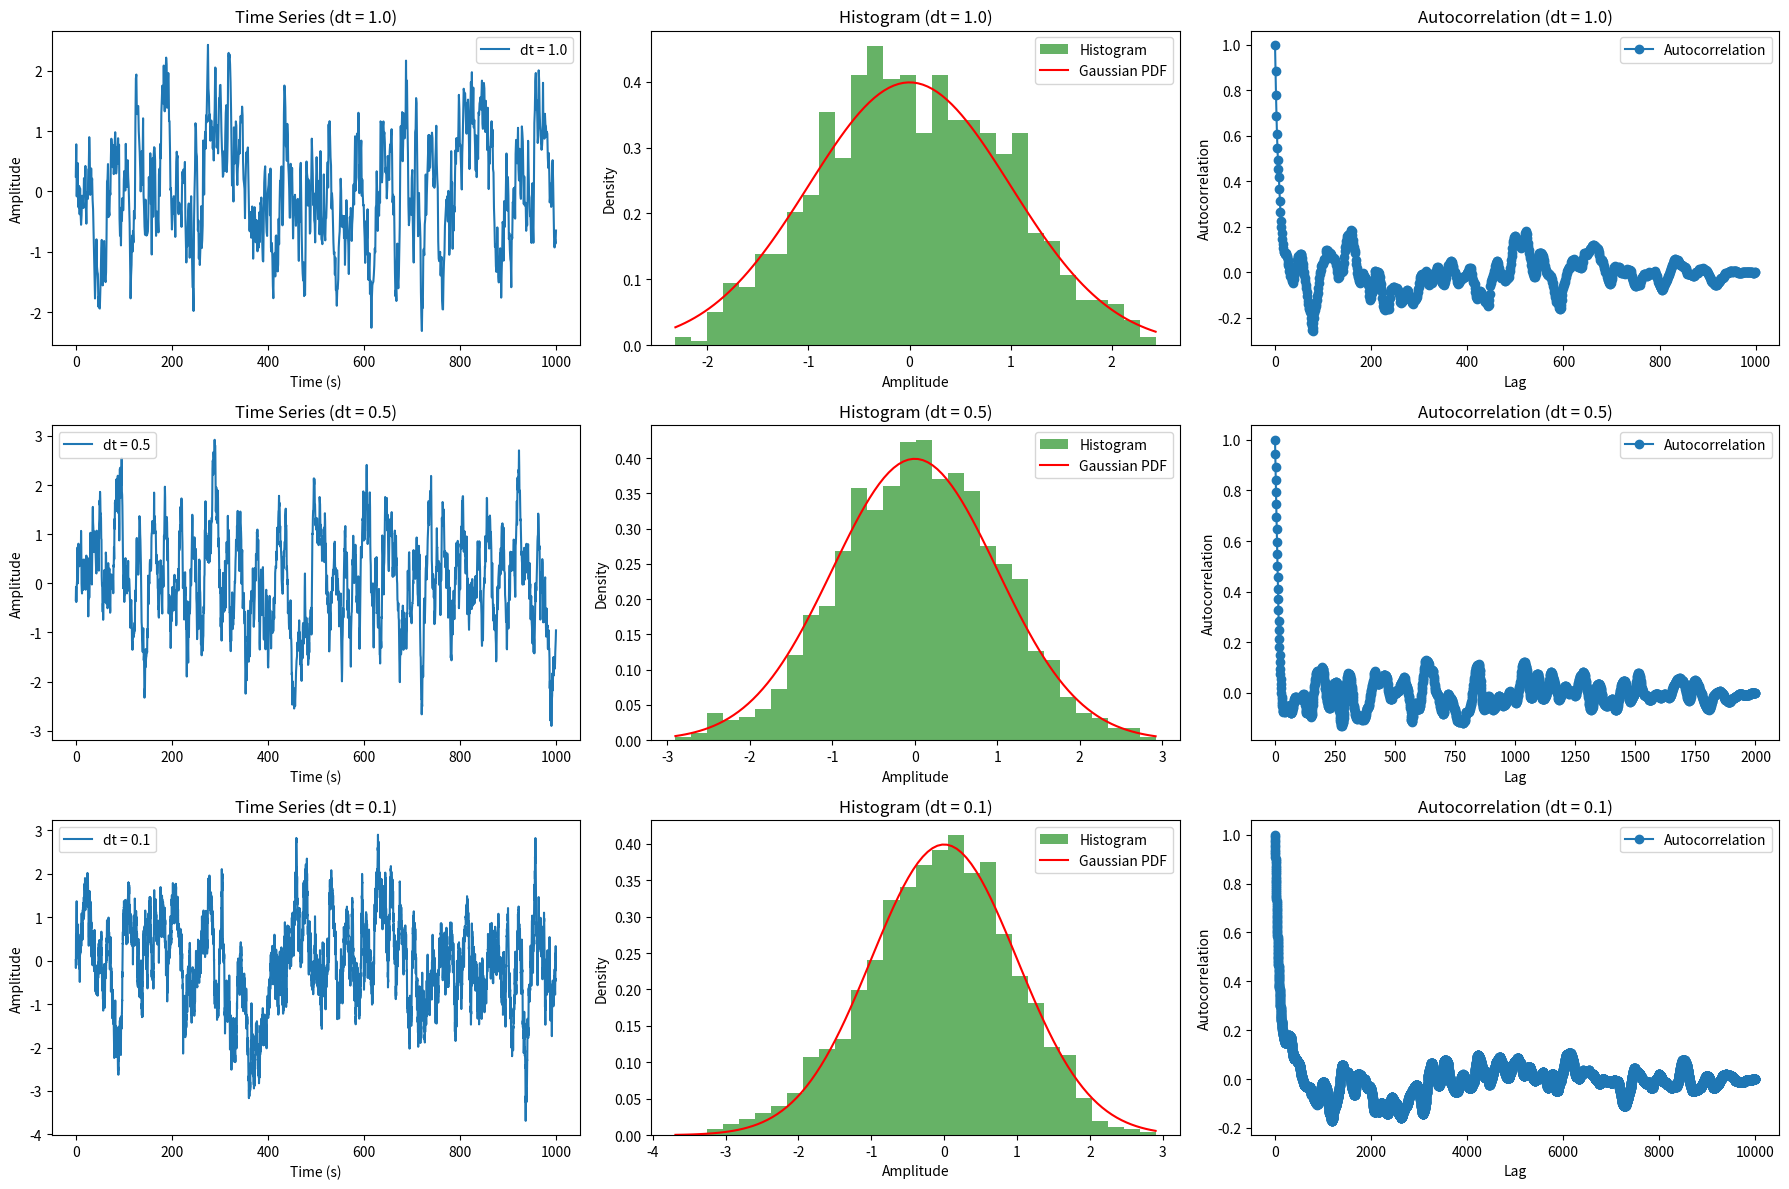

This figure's Python source:
import numpy as np
import matplotlib.pyplot as plt
from scipy.stats import norm


class CorrelatedNoiseGenerator:
    def __init__(self, rng, bias=0.0, sigma=1.0, a=0.9, dt=1.0, initial_state=0.0):
        """
        Initialize the correlated noise generator with time step adjustment.

        Parameters:
            a (float): Base correlation coefficient for a time step of 1.
                       The effective correlation for a given dt is computed as a_eff = a**(dt),
                       ensuring the physical correlation remains invariant when dt changes.
            sigma (float): Standard deviation of the underlying Gaussian noise.
            dt (float): The size of a single time step.
            initial_state (float): The starting value for the noise process.
            rng (np.random.Generator): Random number generator for reproducibility.
        """
        self.rng = rng
        self.bias = bias
        self.sigma = sigma
        self.a = a
        self.dt = dt
        # Compute effective AR(1) coefficient given the time step.
        self.effective_a = self.a ** self.dt
        self.last_sample = initial_state

    def sample(self, size=1):
        """
        Generate the next correlated noise sample using an AR(1) process adjusted for dt.

        The update is given by:
            x[n+1] = a_eff * x[n] + sqrt(1 - a_eff^2) * e[n]
        where a_eff = a**(dt) and e[n] ~ N(0, sigma^2).

        Returns:
            float: The next noise sample (scalar when size == 1).

        Note:
            The AR(1) process is inherently sequential. Thus, vectorized sampling (size > 1)
            is not supported. If you need vectorized output, you would have to iterate the recurrence.
        """

        # Obtain a scalar from the random generator.
        white_noise = self.sigma * self.rng.standard_normal(size=size) + self.bias
        sample = self.effective_a * self.last_sample + np.sqrt(1 - self.effective_a ** 2) * white_noise
        # Update the process state with the new scalar value.
        self.last_sample = sample
        return sample

    def reset(self, s0=None, dt=None):
        """
        Reset the internal state of the correlated noise generator.

        Parameters:
            s0 (float): The new initial state for the noise process.
            dt (float): The new time step. If None, the current dt is retained.
        """
        if s0 is not None:
            self.last_sample = s0

        if dt is not None:
            # Update the time step and recompute the effective correlation.
            self.dt = dt
            self.effective_a = self.a ** self.dt



def compute_autocorrelation(signal):
    """
    Compute the normalized autocorrelation for each coordinate (independent time series)
    in a multidimensional signal.

    Assumptions:
        - The signal is a 2D array of shape (n_timesteps, n_dimensions).
        - Each column corresponds to an independent time series.
        - If a 1D signal is provided, it is assumed to be a single time series and converted accordingly.

    Parameters:
        signal (np.ndarray): Input signal with shape (n_timesteps,) or (n_timesteps, n_dimensions).

    Returns:
        np.ndarray: Autocorrelation functions for all coordinates (shape:
                    (n_timesteps, n_dimensions)), where each column is normalized
                    so that the zero-lag autocorrelation equals 1.
    """
    # If signal is 1D, convert it to a 2D array with one column.
    if signal.ndim == 1:
        signal = signal[:, None]

    # Determine the number of timesteps (n) and dimensions (d)
    n, d = signal.shape

    # Center the data for each coordinate by subtracting its mean.
    signal_centered = signal - np.mean(signal, axis=0)
    autocorrs = np.empty((n, d))

    # Process each independent time series (each dimension) individually.
    for i in range(d):
        autocorr_full = np.correlate(signal_centered[:, i], signal_centered[:, i], mode='full')
        autocorr = autocorr_full[n - 1:]  # Select lags >= 0.
        autocorr /= autocorr[0]           # Normalize so that lag 0 equals 1.
        autocorrs[:, i] = autocorr

    return autocorrs


# --- Demonstration of the time-step invariant noise generator ---
if __name__ == '__main__':
    # Define different time steps for demonstration.
    dt_values = [1.0, 0.5, 0.1]  # dt = 1, 0.5, and 0.1

    # Create a base RNG for reproducibility.
    base_rng = np.random.default_rng(42)
    # Generate independent seeds for each generator to ensure independent noise streams.
    seeds = base_rng.integers(low=0, high=10000, size=len(dt_values))
    generators = [
        CorrelatedNoiseGenerator(
            rng=np.random.default_rng(seed),  # Pass an RNG seeded independently.
            bias=0.0, sigma=1.0, a=0.9, dt=dt
        )
        for seed, dt in zip(seeds, dt_values)
    ]

    n_samples = 1000  # Number of samples per generator
    # Adjust the number of samples per generator based on the time step.
    noise_data = [[gen.sample() for _ in range(int(n_samples / gen.dt))] for gen in generators]

    # Set up a 3x3 grid of subplots: one row per noise source.
    fig, axes = plt.subplots(len(dt_values), 3, figsize=(18, 12))

    for i, (dt, samples) in enumerate(zip(dt_values, noise_data)):
        time_line = np.arange(len(samples)) * dt
        # Convert list of scalars to 1D numpy array.
        samples = np.array(samples)

        # --- Time Series Plot ---
        axes[i, 0].plot(time_line, samples, label=f'dt = {dt}')
        axes[i, 0].set_title(f'Time Series (dt = {dt})')
        axes[i, 0].set_xlabel('Time (s)')
        axes[i, 0].set_ylabel('Amplitude')
        axes[i, 0].legend()

        # --- Histogram with Gaussian PDF ---
        counts, bins, _ = axes[i, 1].hist(samples, bins=30, density=True, alpha=0.6, color='g', label='Histogram')
        x = np.linspace(bins[0], bins[-1], 100)
        axes[i, 1].plot(x, norm.pdf(x, 0, 1.0), 'r', label='Gaussian PDF')
        axes[i, 1].set_title(f'Histogram (dt = {dt})')
        axes[i, 1].set_xlabel('Amplitude')
        axes[i, 1].set_ylabel('Density')
        axes[i, 1].legend()

        # --- Autocorrelation Plot ---
        # Compute autocorrelation; if samples is 1D it becomes a 2D array with one column.
        autocorrs = compute_autocorrelation(samples)
        # Extract the full autocorrelation for the single time series.
        autocorr = autocorrs[:, 0]
        # Create lag indices for plotting.
        lags = np.arange(len(autocorr))
        axes[i, 2].plot(lags, autocorr, marker='o', linestyle='-', label='Autocorrelation')
        axes[i, 2].set_title(f'Autocorrelation (dt = {dt})')
        axes[i, 2].set_xlabel('Lag')
        axes[i, 2].set_ylabel('Autocorrelation')
        axes[i, 2].legend()

    plt.tight_layout()
    plt.show()
